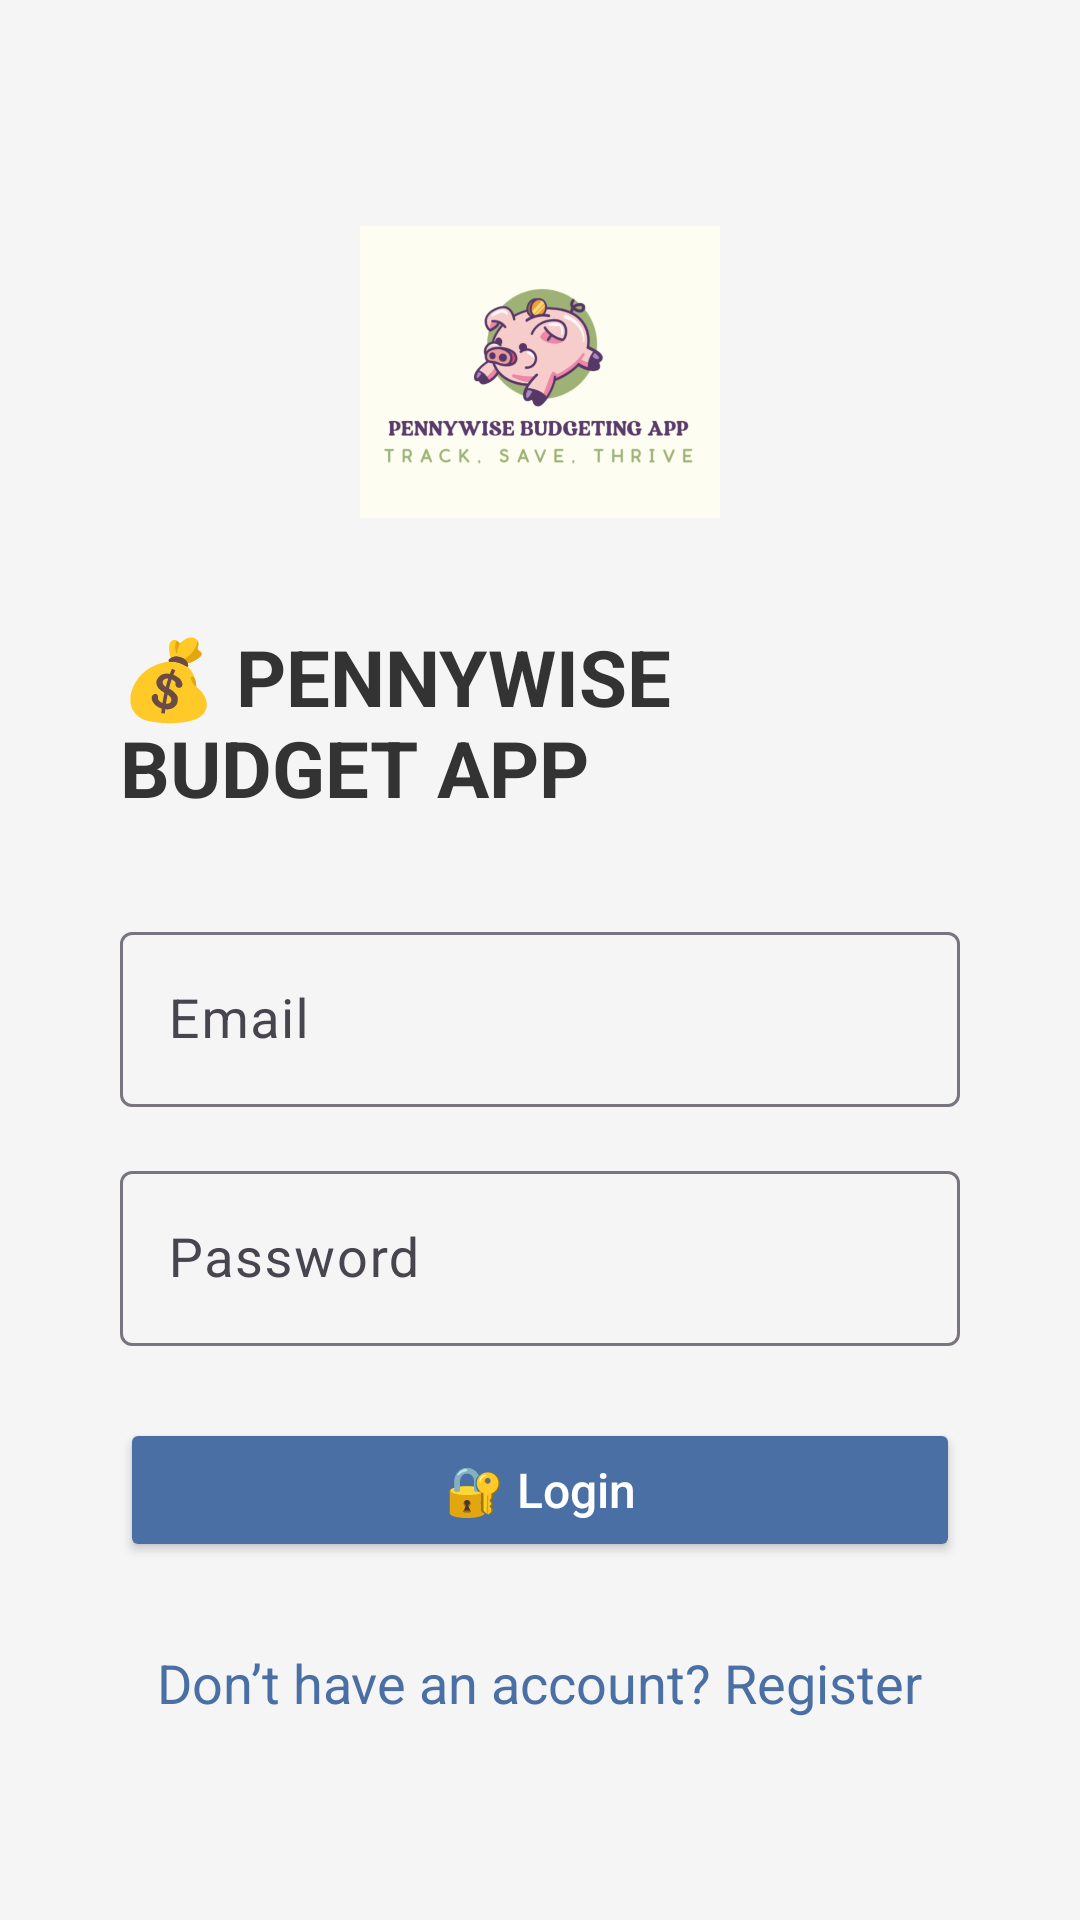

The Android layout XML behind this screen, and the referenced resources:
<!-- AndroidManifest.xml: application theme Theme.SindiswaSinazo -->
<!-- res/layout/activity_login.xml -->
<?xml version="1.0" encoding="utf-8"?>
<ScrollView xmlns:android="http://schemas.android.com/apk/res/android"
    xmlns:tools="http://schemas.android.com/tools"
    android:layout_width="match_parent"
    android:layout_height="match_parent"
    android:background="#F5F5F5"
    android:padding="16dp"
    tools:context=".auth.LoginActivity">

    <LinearLayout
        android:layout_width="match_parent"
        android:layout_height="wrap_content"
        android:orientation="vertical"
        android:gravity="center_horizontal"
        android:padding="24dp">

        
        <ImageView
            android:layout_width="120dp"
            android:layout_height="120dp"
            android:src="@drawable/logo"
            android:layout_marginTop="24dp"
            android:layout_marginBottom="24dp" />

        
        <TextView
            android:layout_width="wrap_content"
            android:layout_height="wrap_content"
            android:text="💰 PENNYWISE BUDGET APP"
            android:textSize="26sp"
            android:textStyle="bold"
            android:textColor="#333333"
            android:layout_marginBottom="32dp" />

        
        <com.google.android.material.textfield.TextInputLayout
            android:layout_width="match_parent"
            android:layout_height="wrap_content"
            android:layout_marginBottom="16dp">

            <com.google.android.material.textfield.TextInputEditText
                android:id="@+id/emailEditText"
                android:layout_width="match_parent"
                android:layout_height="wrap_content"
                android:hint="Email"
                android:inputType="textEmailAddress"
                android:textSize="18sp" />
        </com.google.android.material.textfield.TextInputLayout>

        
        <com.google.android.material.textfield.TextInputLayout
            android:layout_width="match_parent"
            android:layout_height="wrap_content"
            android:layout_marginBottom="24dp">

            <com.google.android.material.textfield.TextInputEditText
                android:id="@+id/passwordEditText"
                android:layout_width="match_parent"
                android:layout_height="wrap_content"
                android:hint="Password"
                android:inputType="textPassword"
                android:textSize="18sp" />
        </com.google.android.material.textfield.TextInputLayout>

        
        <Button
            android:id="@+id/loginButton"
            android:layout_width="match_parent"
            android:layout_height="wrap_content"
            android:text="@string/login"
            android:textAllCaps="false"
            android:textColor="@android:color/white"
            android:textSize="16sp"
            android:layout_marginBottom="16dp"
            android:clickable="true"
            android:backgroundTint="#4A6FA5" />

        
        <TextView
            android:id="@+id/registerTextView"
            android:layout_width="wrap_content"
            android:layout_height="wrap_content"
            android:text="Don’t have an account? Register"
            android:textColor="#4A6FA5"
            android:textSize="18sp"
            android:layout_marginTop="12dp"
            android:clickable="true"
            android:focusable="true" />
    </LinearLayout>
</ScrollView>
<!-- resources referenced by this layout -->
<resources>
  <!-- drawable logo: png bitmap (drawable, 80212 bytes) -->
  <string name="login">🔐 Login</string>
  <style name="Theme.SindiswaSinazo" parent="Base.Theme.SindiswaSinazo" />
  <style name="Base.Theme.SindiswaSinazo" parent="Theme.Material3.DayNight.NoActionBar">
          
          
      </style>
</resources>
